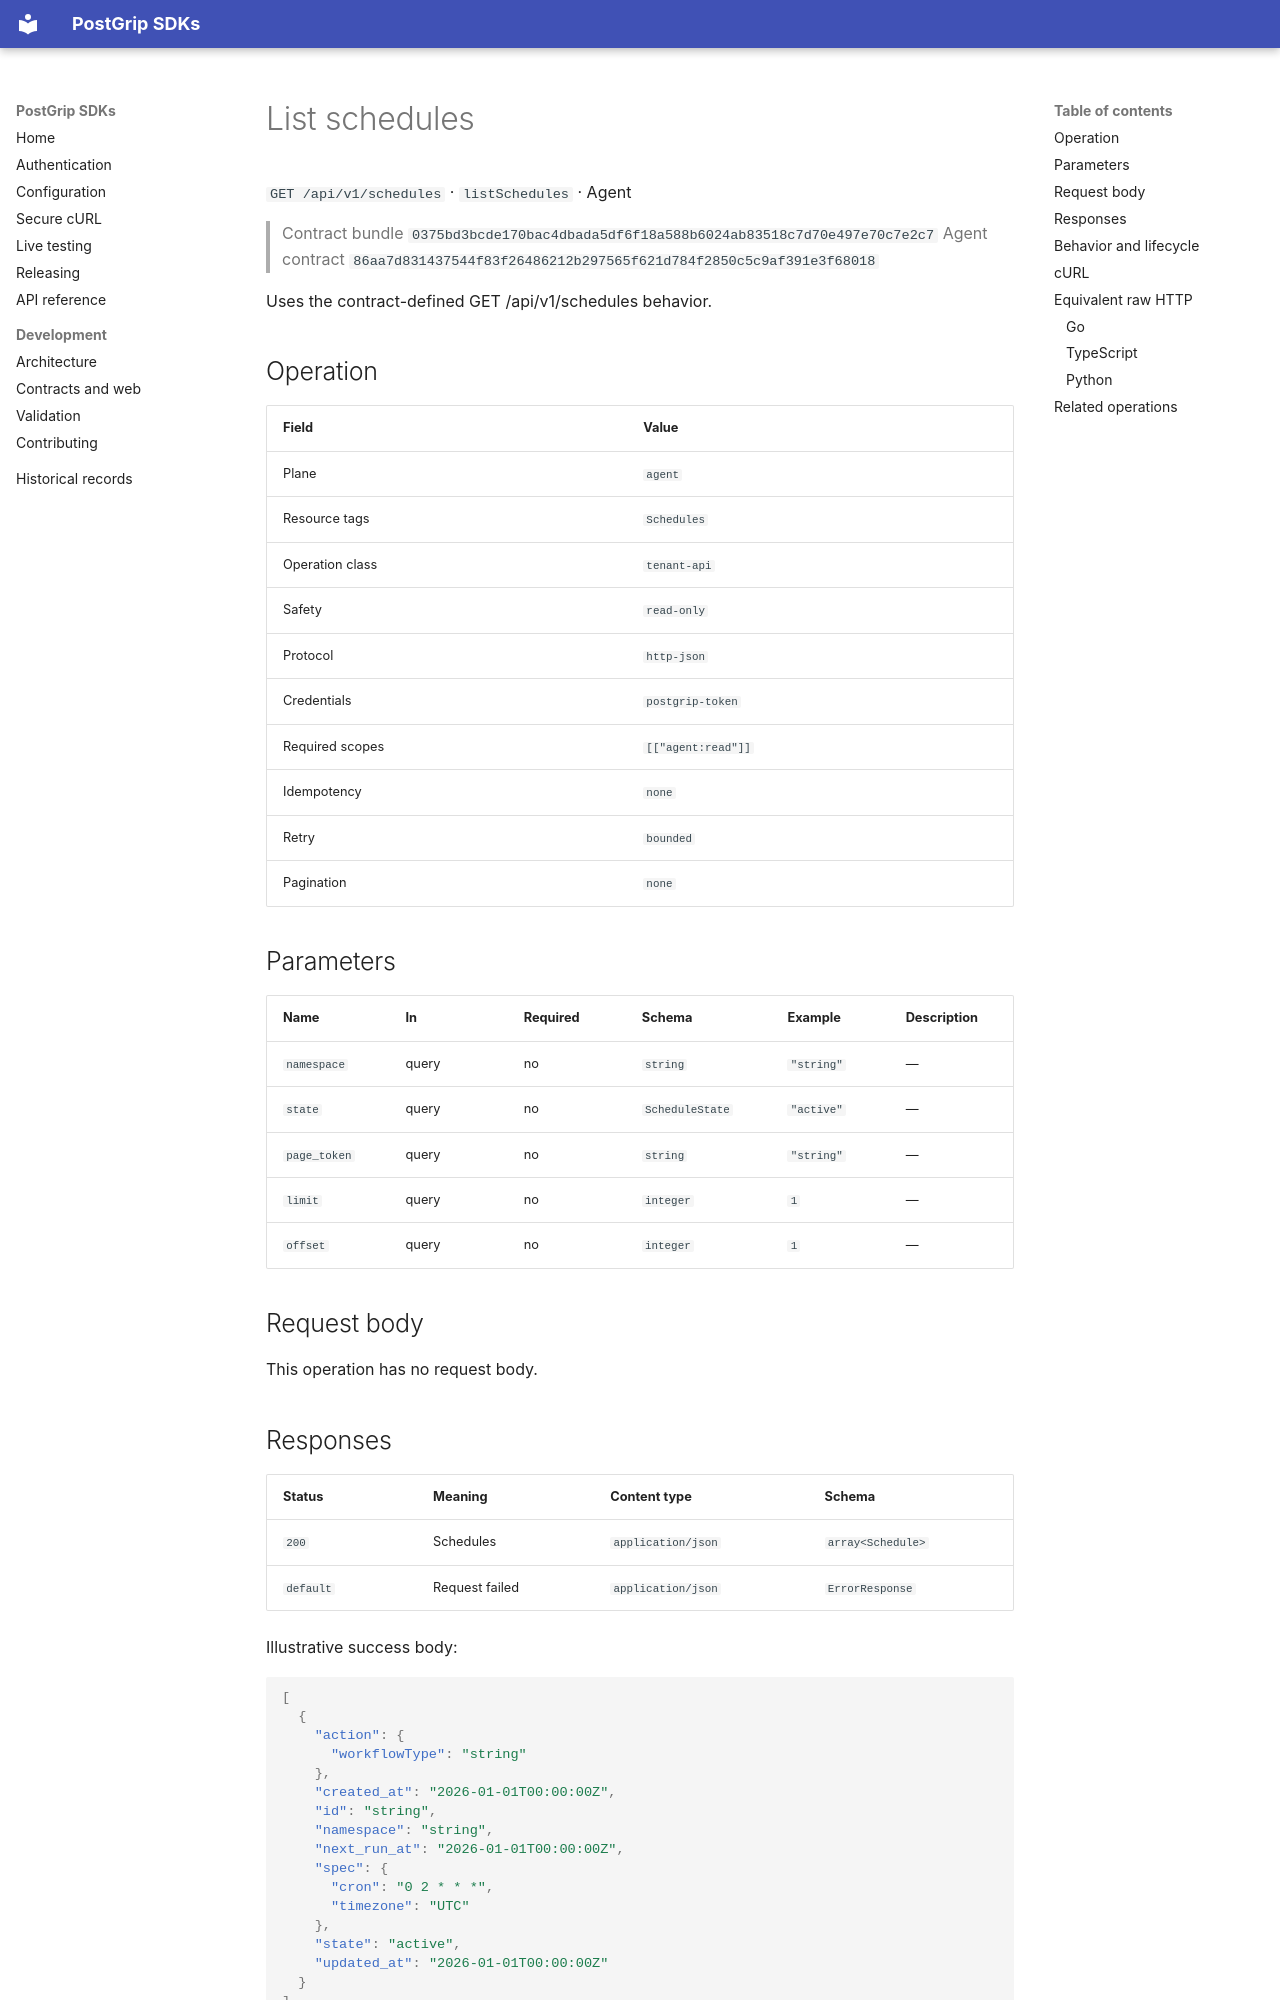

repository: postgrip-io/postgrip-sdk · page: reference/0375bd3bcde170bac4dbada5df6f18a588b6024ab83518c7d70e497e70c7e2c7/agent/listSchedules/index.html · generator: mkdocs

# List schedules

`GET /api/v1/schedules` · `listSchedules` · Agent

> Contract bundle `0375bd3bcde170bac4dbada5df6f18a588b6024ab83518c7d70e497e70c7e2c7`
> Agent contract `86aa7d831437544f83f26486212b297565f621d784f2850c5c9af391e3f68018`

Uses the contract-defined GET /api/v1/schedules behavior.

## Operation

| Field | Value |
| --- | --- |
| Plane | `agent` |
| Resource tags | `Schedules` |
| Operation class | `tenant-api` |
| Safety | `read-only` |
| Protocol | `http-json` |
| Credentials | `postgrip-token` |
| Required scopes | `[["agent:read"]]` |
| Idempotency | `none` |
| Retry | `bounded` |
| Pagination | `none` |

## Parameters

| Name | In | Required | Schema | Example | Description |
| --- | --- | --- | --- | --- | --- |
| `namespace` | query | no | `string` | `"string"` | — |
| `state` | query | no | `ScheduleState` | `"active"` | — |
| `page_token` | query | no | `string` | `"string"` | — |
| `limit` | query | no | `integer` | `1` | — |
| `offset` | query | no | `integer` | `1` | — |

## Request body

This operation has no request body.

## Responses

| Status | Meaning | Content type | Schema |
| --- | --- | --- | --- |
| `200` | Schedules | `application/json` | `array<Schedule>` |
| `default` | Request failed | `application/json` | `ErrorResponse` |

Illustrative success body:

```json
[
  {
    "action": {
      "workflowType": "string"
    },
    "created_at": "2026-01-01T00:00:00Z",
    "id": "string",
    "namespace": "string",
    "next_run_at": "2026-01-01T00:00:00Z",
    "spec": {
      "cron": "0 2 * * *",
      "timezone": "UTC"
    },
    "state": "active",
    "updated_at": "2026-01-01T00:00:00Z"
  }
]
```

Errors use the stable JSON envelope `code`, `message`, `requestId`, and optional `details`.
The `requestId` is safe to include in support and audit workflows; never log the bearer token.

## Behavior and lifecycle

Uses the contract-defined GET /api/v1/schedules behavior.

- No additional lifecycle constraint is recorded.
